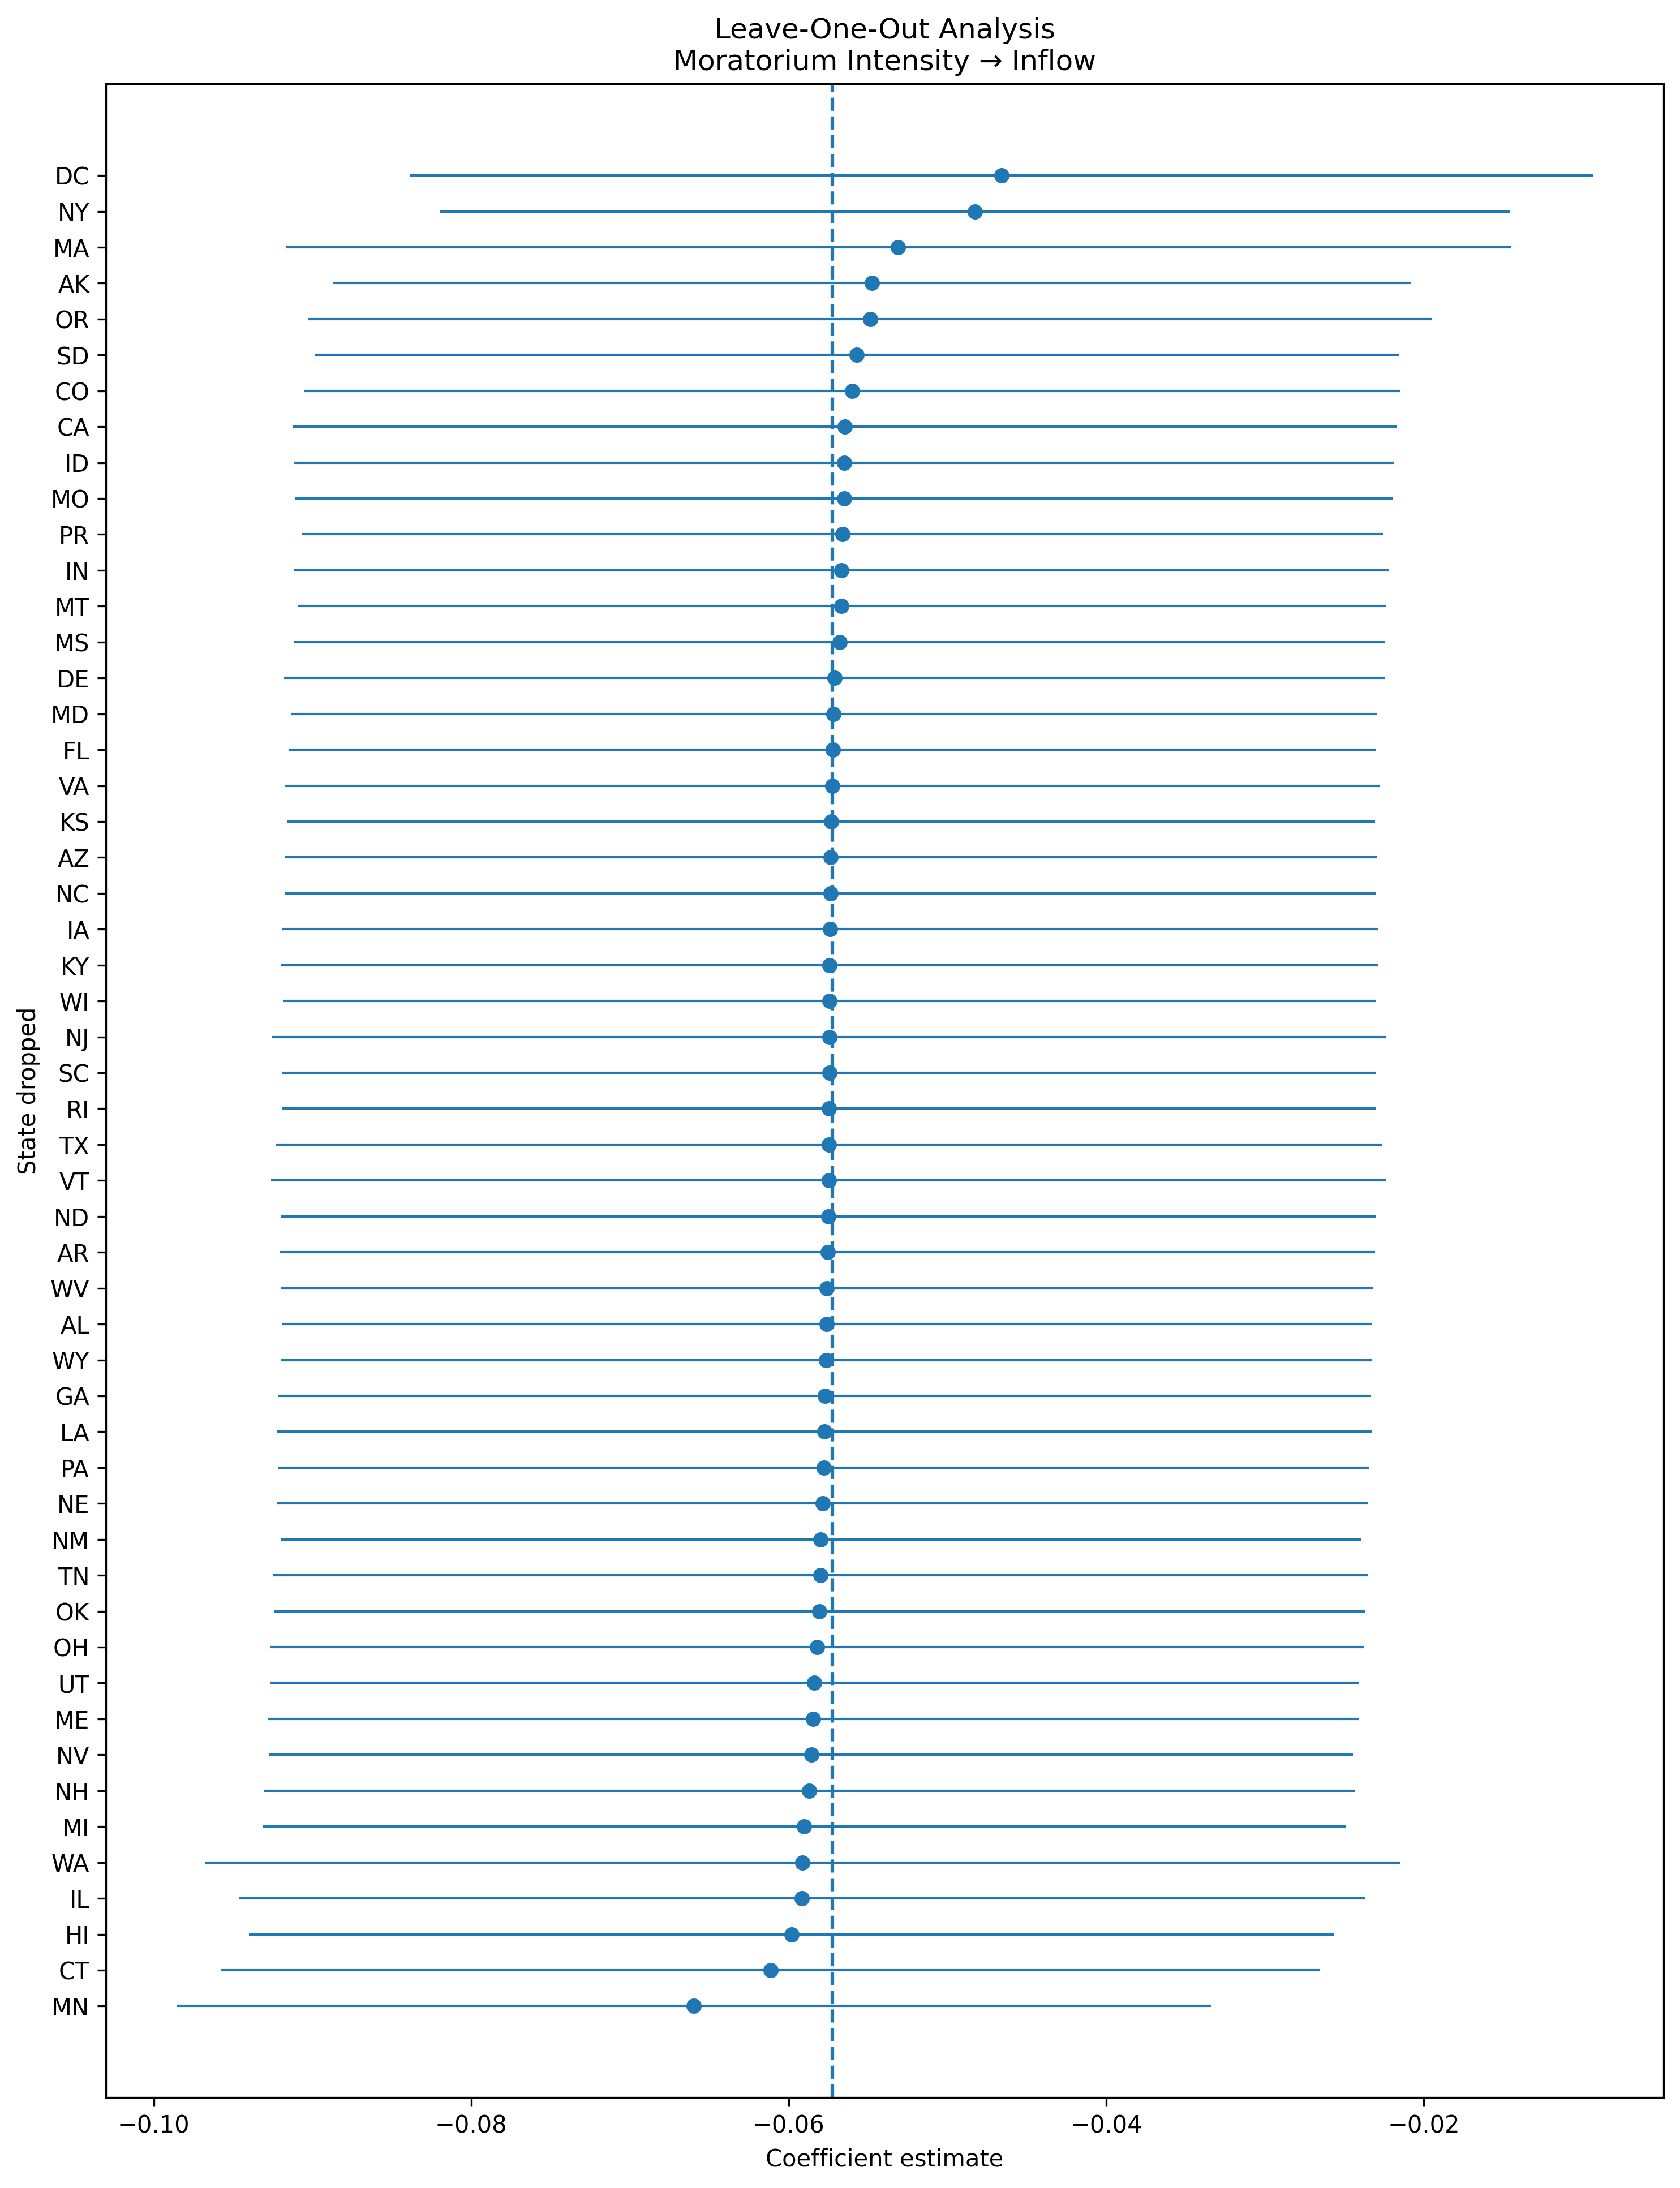

Source data for this figure (header and first rows):
state_dropped, coef, se, pval, ci_lower, ci_upper, nobs, r2_within, full_sample_coef, full_sample_se, full_sample_pval, full_sample_ci_lower, full_sample_ci_upper, coef_change, abs_coef_change, sign_flip, policy, outcome
AK, -0.05476, 0.01732, 0.001709, -0.08872, -0.02081, 407, 0.1509, -0.05725, 0.0175, 0.001177, -0.09156, -0.02295, 0.00249, 0.00249, False, moratorium_intensity, inflow_rate
AL, -0.05762, 0.01751, 0.001106, -0.09194, -0.02329, 407, 0.1516, -0.05725, 0.0175, 0.001177, -0.09156, -0.02295, -0.0003619, 0.0003619, False, moratorium_intensity, inflow_rate
AR, -0.05755, 0.01759, 0.001178, -0.09203, -0.02307, 407, 0.1535, -0.05725, 0.0175, 0.001177, -0.09156, -0.02295, -0.0002966, 0.0002966, False, moratorium_intensity, inflow_rate
AZ, -0.05734, 0.01755, 0.001193, -0.09174, -0.02295, 407, 0.1498, -0.05725, 0.0175, 0.001177, -0.09156, -0.02295, -9.011897146165432e-05, 9.011897146165432e-05, False, moratorium_intensity, inflow_rate
CA, -0.05648, 0.01774, 0.001585, -0.09125, -0.02171, 407, 0.1518, -0.05725, 0.0175, 0.001177, -0.09156, -0.02295, 0.0007749, 0.0007749, False, moratorium_intensity, inflow_rate
CO, -0.05601, 0.01762, 0.001611, -0.09054, -0.02148, 407, 0.158, -0.05725, 0.0175, 0.001177, -0.09156, -0.02295, 0.001249, 0.001249, False, moratorium_intensity, inflow_rate
CT, -0.06113, 0.01765, 0.0006006, -0.09573, -0.02653, 407, 0.1532, -0.05725, 0.0175, 0.001177, -0.09156, -0.02295, -0.003876, 0.003876, False, moratorium_intensity, inflow_rate
DC, -0.0466, 0.019, 0.01468, -0.08384, -0.009356, 407, 0.1443, -0.05725, 0.0175, 0.001177, -0.09156, -0.02295, 0.01066, 0.01066, False, moratorium_intensity, inflow_rate
DE, -0.05712, 0.01769, 0.00136, -0.09179, -0.02245, 407, 0.1506, -0.05725, 0.0175, 0.001177, -0.09156, -0.02295, 0.0001347, 0.0001347, False, moratorium_intensity, inflow_rate
FL, -0.05722, 0.01747, 0.001161, -0.09146, -0.02298, 407, 0.1623, -0.05725, 0.0175, 0.001177, -0.09156, -0.02295, 3.5100711225838355e-05, 3.5100711225838355e-05, False, moratorium_intensity, inflow_rate
GA, -0.05773, 0.01755, 0.001108, -0.09213, -0.02333, 407, 0.1524, -0.05725, 0.0175, 0.001177, -0.09156, -0.02295, -0.0004761, 0.0004761, False, moratorium_intensity, inflow_rate
HI, -0.05983, 0.01743, 0.0006721, -0.094, -0.02566, 407, 0.1467, -0.05725, 0.0175, 0.001177, -0.09156, -0.02295, -0.002575, 0.002575, False, moratorium_intensity, inflow_rate
IA, -0.05739, 0.01761, 0.001231, -0.09191, -0.02287, 407, 0.1505, -0.05725, 0.0175, 0.001177, -0.09156, -0.02295, -0.0001383, 0.0001383, False, moratorium_intensity, inflow_rate
ID, -0.0565, 0.01768, 0.001526, -0.09116, -0.02184, 407, 0.1479, -0.05725, 0.0175, 0.001177, -0.09156, -0.02295, 0.000754, 0.000754, False, moratorium_intensity, inflow_rate
IL, -0.05917, 0.0181, 0.001186, -0.09463, -0.0237, 407, 0.1494, -0.05725, 0.0175, 0.001177, -0.09156, -0.02295, -0.001911, 0.001911, False, moratorium_intensity, inflow_rate
IN, -0.05666, 0.01759, 0.0014, -0.09115, -0.02218, 407, 0.1513, -0.05725, 0.0175, 0.001177, -0.09156, -0.02295, 0.0005919, 0.0005919, False, moratorium_intensity, inflow_rate
KS, -0.05732, 0.01748, 0.001148, -0.09158, -0.02305, 407, 0.1496, -0.05725, 0.0175, 0.001177, -0.09156, -0.02295, -6.3122862956011e-05, 6.3122862956011e-05, False, moratorium_intensity, inflow_rate
KY, -0.05741, 0.01763, 0.001237, -0.09196, -0.02286, 407, 0.1488, -0.05725, 0.0175, 0.001177, -0.09156, -0.02295, -0.0001587, 0.0001587, False, moratorium_intensity, inflow_rate
LA, -0.05774, 0.0176, 0.001139, -0.09224, -0.02325, 407, 0.1523, -0.05725, 0.0175, 0.001177, -0.09156, -0.02295, -0.000489, 0.000489, False, moratorium_intensity, inflow_rate
MA, -0.05311, 0.01968, 0.007312, -0.0917, -0.01453, 407, 0.1309, -0.05725, 0.0175, 0.001177, -0.09156, -0.02295, 0.004141, 0.004141, False, moratorium_intensity, inflow_rate
MD, -0.05716, 0.01745, 0.001162, -0.09137, -0.02296, 407, 0.152, -0.05725, 0.0175, 0.001177, -0.09156, -0.02295, 8.99328016216519e-05, 8.99328016216519e-05, False, moratorium_intensity, inflow_rate
ME, -0.05845, 0.01754, 0.0009549, -0.09283, -0.02407, 407, 0.1542, -0.05725, 0.0175, 0.001177, -0.09156, -0.02295, -0.001193, 0.001193, False, moratorium_intensity, inflow_rate
MI, -0.05904, 0.0174, 0.0007725, -0.09314, -0.02493, 407, 0.152, -0.05725, 0.0175, 0.001177, -0.09156, -0.02295, -0.001781, 0.001781, False, moratorium_intensity, inflow_rate
MN, -0.06597, 0.01662, 8.725229869943618e-05, -0.09854, -0.03341, 407, 0.1508, -0.05725, 0.0175, 0.001177, -0.09156, -0.02295, -0.008718, 0.008718, False, moratorium_intensity, inflow_rate
MO, -0.05651, 0.01764, 0.00148, -0.09107, -0.02194, 407, 0.1492, -0.05725, 0.0175, 0.001177, -0.09156, -0.02295, 0.0007448, 0.0007448, False, moratorium_intensity, inflow_rate
MS, -0.05677, 0.01753, 0.001317, -0.09113, -0.02242, 407, 0.1543, -0.05725, 0.0175, 0.001177, -0.09156, -0.02295, 0.0004801, 0.0004801, False, moratorium_intensity, inflow_rate
MT, -0.05666, 0.01749, 0.001311, -0.09094, -0.02239, 407, 0.1467, -0.05725, 0.0175, 0.001177, -0.09156, -0.02295, 0.0005899, 0.0005899, False, moratorium_intensity, inflow_rate
NC, -0.05737, 0.01752, 0.001163, -0.09171, -0.02304, 407, 0.1516, -0.05725, 0.0175, 0.001177, -0.09156, -0.02295, -0.0001185, 0.0001185, False, moratorium_intensity, inflow_rate
ND, -0.05748, 0.01759, 0.001189, -0.09195, -0.02301, 407, 0.1536, -0.05725, 0.0175, 0.001177, -0.09156, -0.02295, -0.0002287, 0.0002287, False, moratorium_intensity, inflow_rate
NE, -0.05786, 0.01753, 0.001064, -0.09222, -0.02351, 407, 0.1516, -0.05725, 0.0175, 0.001177, -0.09156, -0.02295, -0.0006075, 0.0006075, False, moratorium_intensity, inflow_rate
NH, -0.05871, 0.01754, 0.0009033, -0.09308, -0.02434, 407, 0.1471, -0.05725, 0.0175, 0.001177, -0.09156, -0.02295, -0.001454, 0.001454, False, moratorium_intensity, inflow_rate
NJ, -0.05744, 0.0179, 0.001457, -0.09252, -0.02236, 407, 0.146, -0.05725, 0.0175, 0.001177, -0.09156, -0.02295, -0.0001832, 0.0001832, False, moratorium_intensity, inflow_rate
NM, -0.058, 0.01736, 0.0009254, -0.09202, -0.02397, 407, 0.1487, -0.05725, 0.0175, 0.001177, -0.09156, -0.02295, -0.0007409, 0.0007409, False, moratorium_intensity, inflow_rate
NV, -0.05859, 0.01741, 0.0008526, -0.09271, -0.02446, 407, 0.1787, -0.05725, 0.0175, 0.001177, -0.09156, -0.02295, -0.001331, 0.001331, False, moratorium_intensity, inflow_rate
NY, -0.04827, 0.01721, 0.005319, -0.082, -0.01454, 407, 0.1187, -0.05725, 0.0175, 0.001177, -0.09156, -0.02295, 0.008984, 0.008984, False, moratorium_intensity, inflow_rate
OH, -0.0582, 0.01758, 0.001029, -0.09266, -0.02375, 407, 0.154, -0.05725, 0.0175, 0.001177, -0.09156, -0.02295, -0.0009489, 0.0009489, False, moratorium_intensity, inflow_rate
OK, -0.05806, 0.01754, 0.001031, -0.09244, -0.02368, 407, 0.1542, -0.05725, 0.0175, 0.001177, -0.09156, -0.02295, -0.0008073, 0.0008073, False, moratorium_intensity, inflow_rate
OR, -0.05487, 0.01805, 0.002542, -0.09024, -0.0195, 407, 0.1458, -0.05725, 0.0175, 0.001177, -0.09156, -0.02295, 0.002383, 0.002383, False, moratorium_intensity, inflow_rate
PA, -0.05778, 0.01753, 0.001083, -0.09214, -0.02342, 407, 0.152, -0.05725, 0.0175, 0.001177, -0.09156, -0.02295, -0.0005234, 0.0005234, False, moratorium_intensity, inflow_rate
PR, -0.0566, 0.01737, 0.001235, -0.09065, -0.02255, 408, 0.1542, -0.05725, 0.0175, 0.001177, -0.09156, -0.02295, 0.0006554, 0.0006554, False, moratorium_intensity, inflow_rate
RI, -0.05746, 0.01757, 0.001185, -0.0919, -0.02302, 407, 0.1536, -0.05725, 0.0175, 0.001177, -0.09156, -0.02295, -0.0002034, 0.0002034, False, moratorium_intensity, inflow_rate
SC, -0.05744, 0.01757, 0.001186, -0.09188, -0.02301, 407, 0.1504, -0.05725, 0.0175, 0.001177, -0.09156, -0.02295, -0.0001868, 0.0001868, False, moratorium_intensity, inflow_rate
SD, -0.05571, 0.01741, 0.001502, -0.08983, -0.02159, 407, 0.1527, -0.05725, 0.0175, 0.001177, -0.09156, -0.02295, 0.001549, 0.001549, False, moratorium_intensity, inflow_rate
TN, -0.058, 0.01759, 0.001078, -0.09248, -0.02352, 407, 0.1517, -0.05725, 0.0175, 0.001177, -0.09156, -0.02295, -0.0007447, 0.0007447, False, moratorium_intensity, inflow_rate
TX, -0.05746, 0.01777, 0.001339, -0.09229, -0.02263, 407, 0.1448, -0.05725, 0.0175, 0.001177, -0.09156, -0.02295, -0.0002058, 0.0002058, False, moratorium_intensity, inflow_rate
UT, -0.05838, 0.0175, 0.0009397, -0.09267, -0.02409, 407, 0.156, -0.05725, 0.0175, 0.001177, -0.09156, -0.02295, -0.001126, 0.001126, False, moratorium_intensity, inflow_rate
VA, -0.05725, 0.0176, 0.001257, -0.09176, -0.02275, 407, 0.151, -0.05725, 0.0175, 0.001177, -0.09156, -0.02295, -1.6773045442841639e-07, 1.6773045442841639e-07, False, moratorium_intensity, inflow_rate
VT, -0.05747, 0.01792, 0.00147, -0.09261, -0.02234, 407, 0.1468, -0.05725, 0.0175, 0.001177, -0.09156, -0.02295, -0.0002184, 0.0002184, False, moratorium_intensity, inflow_rate
WA, -0.05912, 0.0192, 0.002236, -0.09675, -0.0215, 407, 0.1483, -0.05725, 0.0175, 0.001177, -0.09156, -0.02295, -0.00187, 0.00187, False, moratorium_intensity, inflow_rate
WI, -0.05743, 0.01756, 0.001182, -0.09184, -0.02301, 407, 0.1512, -0.05725, 0.0175, 0.001177, -0.09156, -0.02295, -0.0001732, 0.0001732, False, moratorium_intensity, inflow_rate
WV, -0.05761, 0.01755, 0.001133, -0.09201, -0.02321, 407, 0.1542, -0.05725, 0.0175, 0.001177, -0.09156, -0.02295, -0.0003572, 0.0003572, False, moratorium_intensity, inflow_rate
WY, -0.05764, 0.01753, 0.001114, -0.092, -0.02328, 407, 0.1583, -0.05725, 0.0175, 0.001177, -0.09156, -0.02295, -0.0003808, 0.0003808, False, moratorium_intensity, inflow_rate
